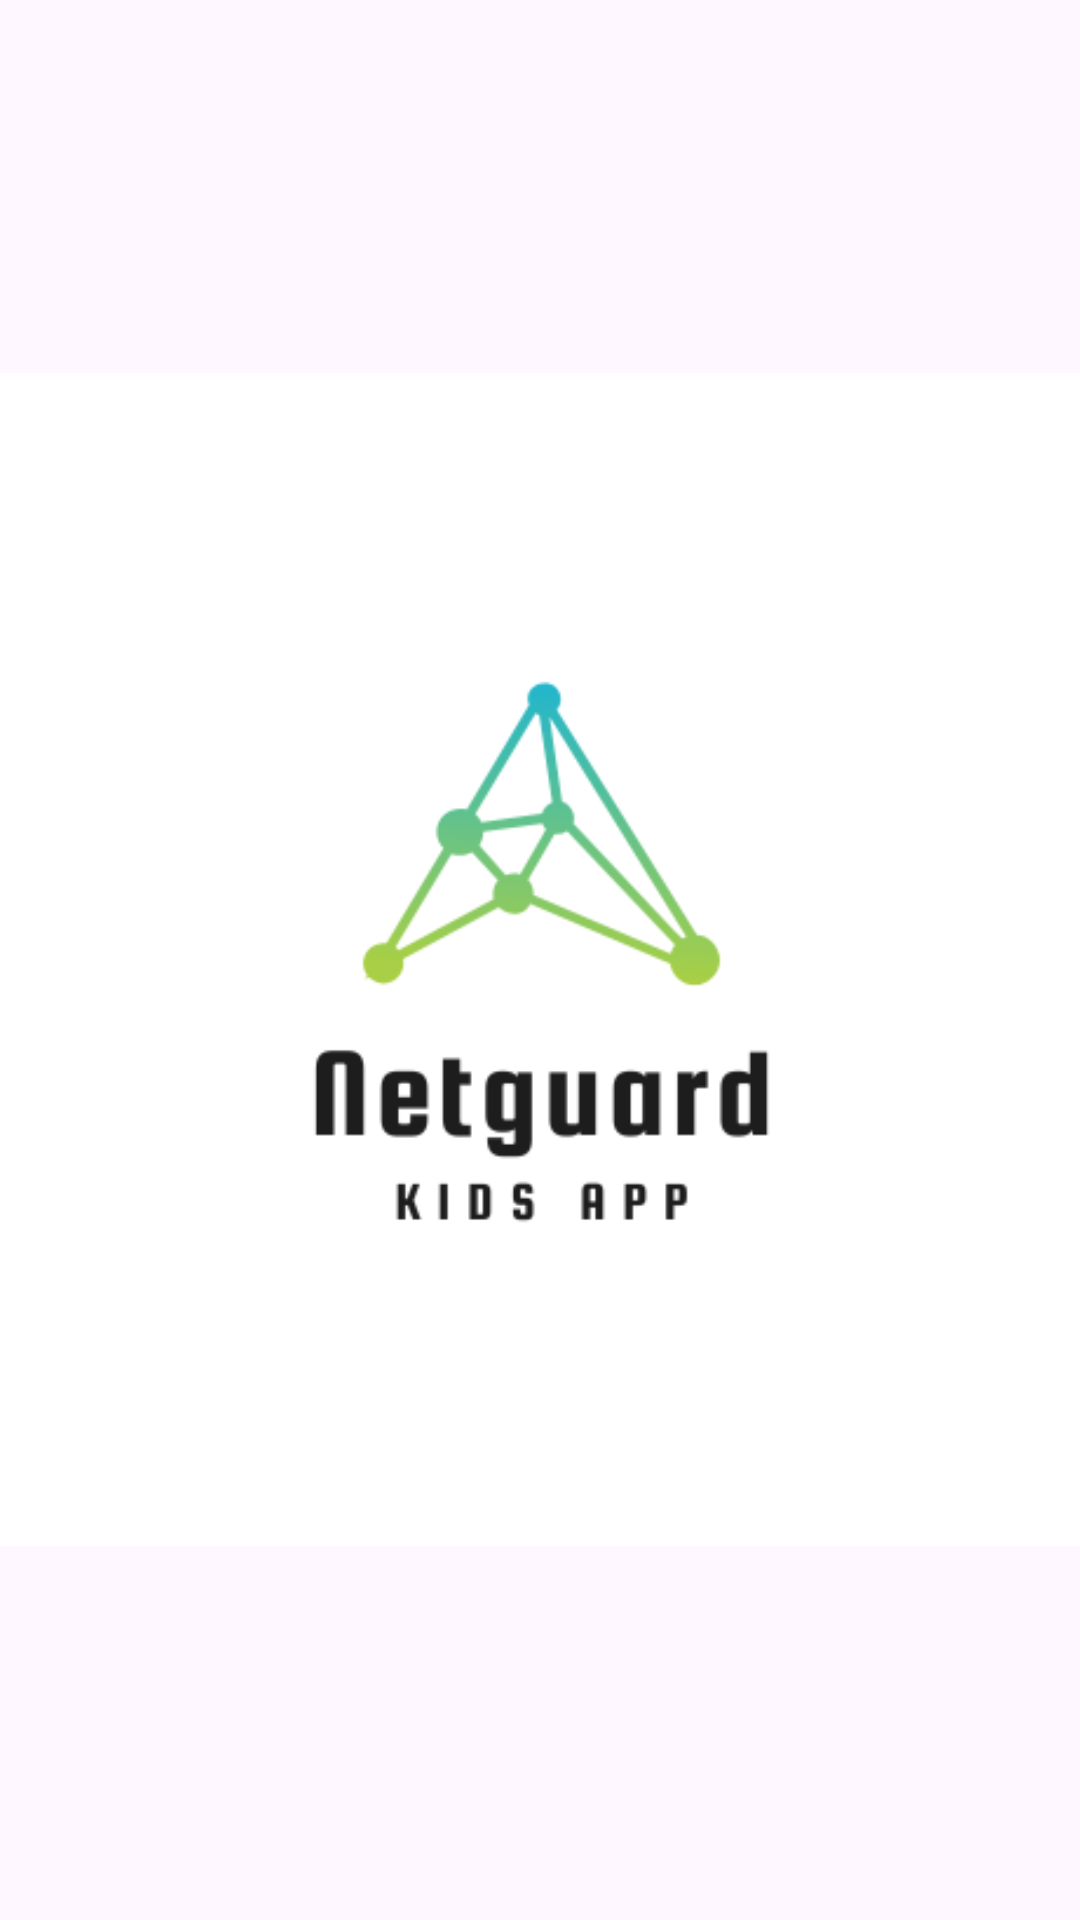

The Android layout XML behind this screen, and the referenced resources:
<!-- AndroidManifest.xml: application theme Theme.ChildrenApp -->
<!-- res/layout/activity_splashscreen.xml -->
<?xml version="1.0" encoding="utf-8"?>
<androidx.constraintlayout.widget.ConstraintLayout xmlns:android="http://schemas.android.com/apk/res/android"
    xmlns:app="http://schemas.android.com/apk/res-auto"
    xmlns:tools="http://schemas.android.com/tools"
    android:id="@+id/main"
    android:layout_width="match_parent"
    android:layout_height="match_parent"
    tools:context=".Splashscreen">

    <ImageView
        android:id="@+id/logoImage"
        android:layout_width="391dp"
        android:layout_height="472dp"
        android:src="@drawable/kidsapp"
        app:layout_constraintBottom_toBottomOf="parent"
        app:layout_constraintEnd_toEndOf="parent"
        app:layout_constraintStart_toStartOf="parent"
        app:layout_constraintTop_toTopOf="parent"
        app:layout_constraintVertical_bias="0.498" />

</androidx.constraintlayout.widget.ConstraintLayout>
<!-- resources referenced by this layout -->
<resources>
  <!-- drawable kidsapp: png bitmap (drawable, 17339 bytes) -->
  <style name="Theme.ChildrenApp" parent="Base.Theme.ChildrenApp" />
  <style name="Base.Theme.ChildrenApp" parent="Theme.Material3.DayNight.NoActionBar">
          
          
      </style>
</resources>
